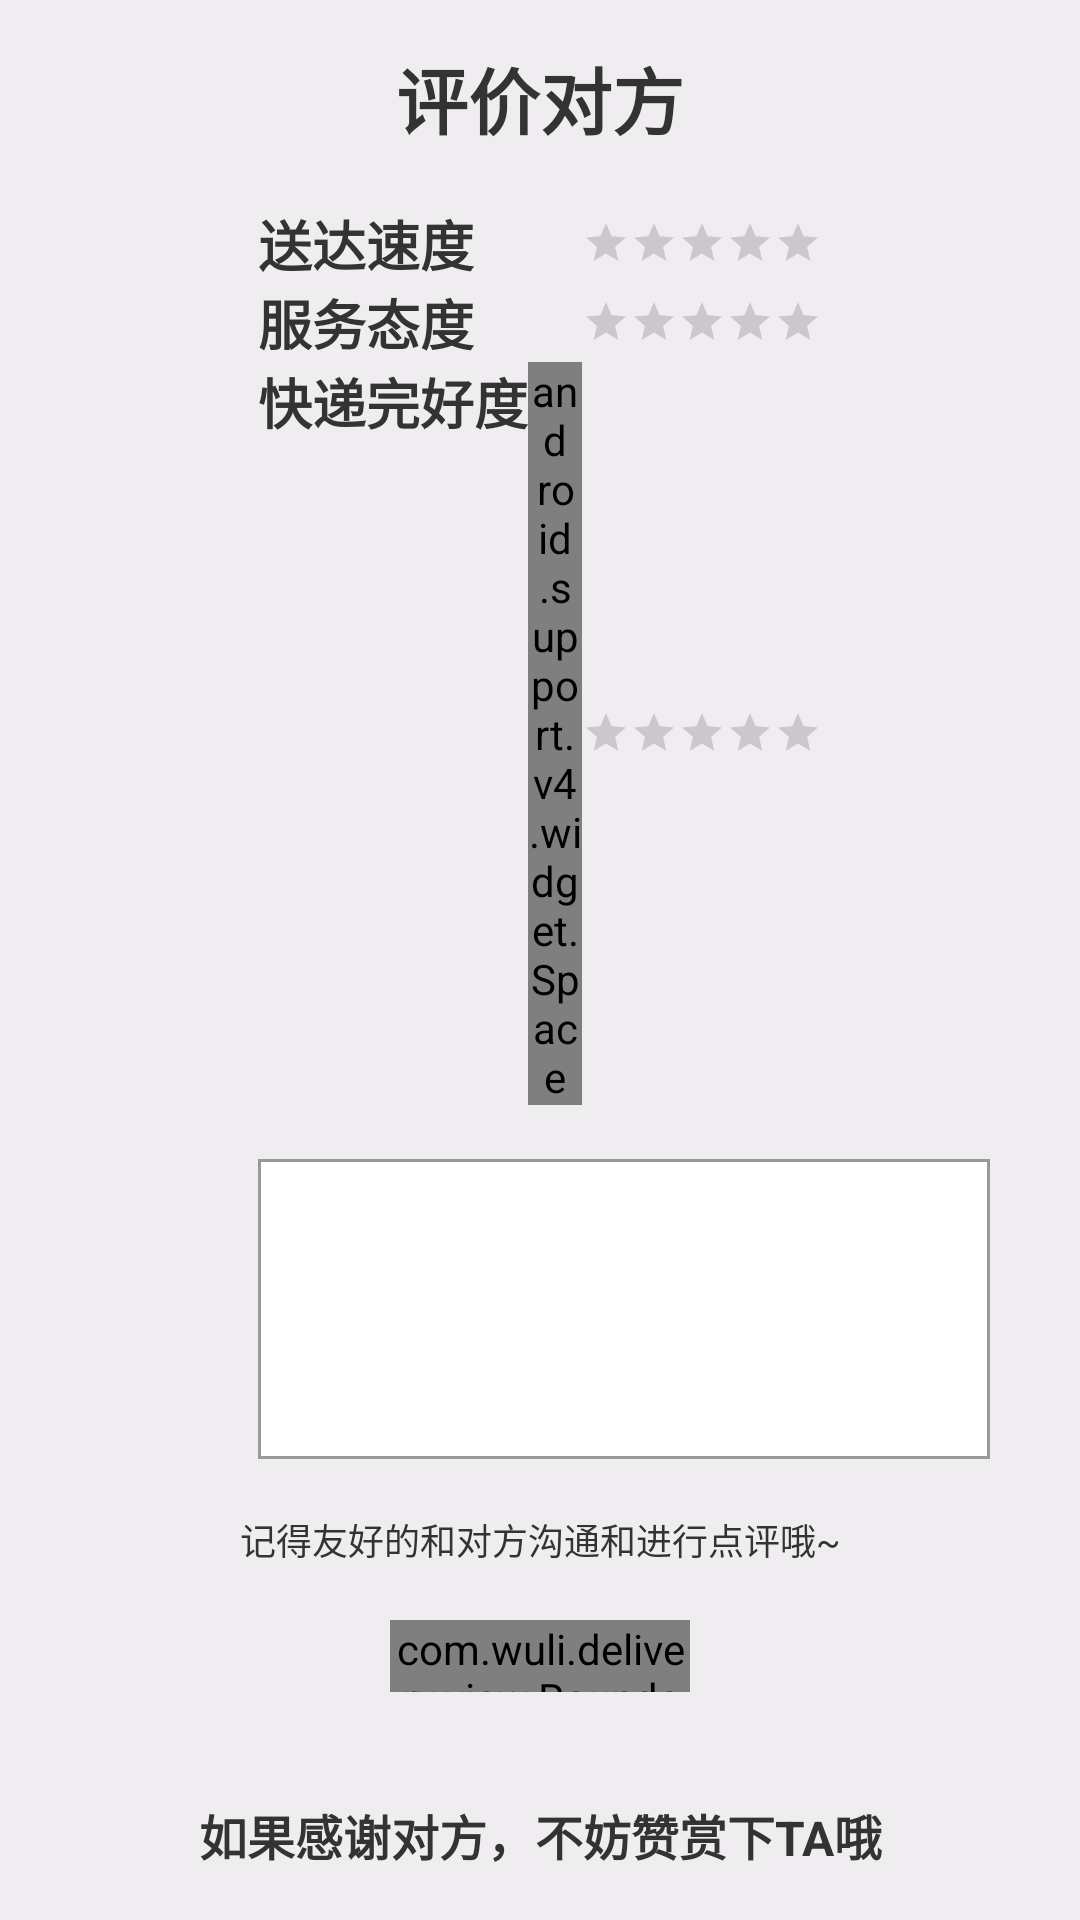

Reconstruct the res/layout file that produces this screen, plus the resources it refers to.
<!-- AndroidManifest.xml: application theme AppTheme -->
<!-- res/layout/dialog_fragment_appraise.xml -->
<?xml version="1.0" encoding="utf-8"?>
<RelativeLayout xmlns:android="http://schemas.android.com/apk/res/android"
    xmlns:app="http://schemas.android.com/apk/res-auto"
    android:layout_width="match_parent"
    android:layout_height="match_parent"
    android:background="#F0EDF0"
    android:orientation="vertical"
    android:padding="15dp">

    <TextView
        android:id="@+id/tv_title"
        style="@style/Text_333.24"
        android:layout_centerHorizontal="true"
        android:text="评价对方"
        android:textSize="24sp"
        android:textStyle="bold" />

    <LinearLayout
        android:id="@+id/layout_delivery_speed"
        android:layout_width="wrap_content"
        android:layout_height="wrap_content"
        android:layout_below="@id/tv_title"
        android:layout_centerHorizontal="true"
        android:layout_marginTop="18dp"
        android:orientation="horizontal">

        <TextView
            style="@style/Text_333.24"
            android:text="送达速度"
            android:textSize="18sp"
            android:textStyle="bold" />

        <RatingBar
            style="@style/Widget.AppCompat.RatingBar.Small"
            android:layout_width="wrap_content"
            android:layout_height="wrap_content"
            android:layout_gravity="center_vertical"
            android:layout_marginLeft="36dp" />
    </LinearLayout>

    <LinearLayout
        android:id="@+id/layout_service_attitude"
        android:layout_width="wrap_content"
        android:layout_height="wrap_content"
        android:layout_below="@id/layout_delivery_speed"
        android:layout_centerHorizontal="true"
        android:orientation="horizontal">

        <TextView
            android:id="@+id/tv_service_attitude"
            style="@style/Text_333.24"
            android:text="服务态度"
            android:textSize="18sp"
            android:textStyle="bold" />

        <RatingBar
            style="@style/Widget.AppCompat.RatingBar.Small"
            android:layout_width="wrap_content"
            android:layout_height="wrap_content"
            android:layout_gravity="center_vertical"
            android:layout_marginLeft="36dp" />
    </LinearLayout>

    <LinearLayout
        android:id="@+id/layout_expressage_excellent"
        android:layout_width="wrap_content"
        android:layout_height="wrap_content"
        android:layout_alignLeft="@id/layout_service_attitude"
        android:layout_alignRight="@id/layout_service_attitude"
        android:layout_below="@id/layout_service_attitude"
        android:layout_centerHorizontal="true"
        android:orientation="horizontal">

        <TextView
            style="@style/Text_333.24"
            android:layout_below="@id/layout_service_attitude"
            android:text="快递完好度"
            android:textSize="18sp"
            android:textStyle="bold" />

        <android.support.v4.widget.Space
            android:layout_width="0dp"
            android:layout_height="wrap_content"
            android:layout_weight="1" />

        <RatingBar
            style="@style/Widget.AppCompat.RatingBar.Small"
            android:layout_width="wrap_content"
            android:layout_height="wrap_content"
            android:layout_gravity="center_vertical" />
    </LinearLayout>

    <EditText
        android:id="@+id/et_appraise"
        android:layout_width="match_parent"
        android:layout_height="100dp"
        android:layout_alignLeft="@id/layout_expressage_excellent"
        android:layout_below="@id/layout_expressage_excellent"
        android:layout_centerHorizontal="true"
        android:layout_marginRight="15dp"
        android:layout_marginTop="18dp"
        android:background="@drawable/dialog_et_appraise_bg" />

    <TextView
        android:id="@+id/tv_appraise_info"
        style="@style/Text_333.24"
        android:layout_below="@id/et_appraise"
        android:layout_centerHorizontal="true"
        android:layout_marginTop="18dp"
        android:text="记得友好的和对方沟通和进行点评哦~" />

    <com.wuli.delivery.view.RoundedTextView
        android:id="@+id/rtv_confirm"
        android:layout_width="100dp"
        android:layout_height="24dp"
        android:layout_below="@id/tv_appraise_info"
        android:layout_centerHorizontal="true"
        android:layout_marginTop="18dp"
        android:gravity="center"
        android:text="确认"
        android:textSize="18sp"
        app:rtv_background_color="@color/color_a19d9f"
        app:rtv_border_color="@color/color_b2d9d4"
        app:rtv_corner_radius="8dp" />

    <TextView
        android:id="@+id/tv_appreciate_info"
        style="@style/Text_333.24"
        android:layout_below="@id/rtv_confirm"
        android:layout_centerHorizontal="true"
        android:layout_marginTop="36dp"
        android:text="如果感谢对方，不妨赞赏下TA哦"
        android:textSize="16sp"
        android:textStyle="bold" />

    <com.wuli.delivery.view.RoundedTextView
        android:id="@+id/rtv_appreciate"
        android:layout_width="72dp"
        android:layout_height="wrap_content"
        android:layout_below="@id/tv_appreciate_info"
        android:layout_centerHorizontal="true"
        android:layout_marginTop="8dp"
        android:gravity="center"
        android:paddingBottom="3dp"
        android:paddingLeft="6dp"
        android:paddingRight="6dp"
        android:paddingTop="3dp"
        android:text="赞赏"
        app:rtv_background_color="@color/color_e9c3c5"
        app:rtv_border_color="@color/color_b2d9d4"
        app:rtv_corner_radius="8dp" />


</RelativeLayout>
<!-- resources referenced by this layout -->
<resources>
  <color name="color_a19d9f">#A19D9F</color>
  <color name="color_b2d9d4">#B2D9D4</color>
  <color name="color_e9c3c5">#E9C3C5</color>
  <!-- drawable dialog_et_appraise_bg (drawable) -->
  <?xml version="1.0" encoding="utf-8"?>
  <shape xmlns:android="http://schemas.android.com/apk/res/android"
      android:shape="rectangle">
      <solid android:color="@color/color_white" />
      <corners android:radius="0dp" />
      <stroke
          android:width="1dp"
          android:color="@color/color_999999" />
  </shape>
  <style name="Text_333.24" parent="Text_333">
          <item name="android:textSize">12sp</item>
      </style>
  <style name="AppTheme" parent="AppBaseTheme">
          
          <item name="windowActionBar">false</item>
          <item name="windowNoTitle">true</item>
          <item name="android:windowBackground">@color/color_white</item>
          <item name="android:windowContentOverlay">@null</item>
      </style>
  <color name="color_white">#ffffff</color>
  <color name="color_999999">#999999</color>
  <style name="Text_333">
          <item name="android:layout_width">wrap_content</item>
          <item name="android:layout_height">wrap_content</item>
          <item name="android:gravity">center</item>
          <item name="android:textColor">#333333</item>
      </style>
  <style name="AppBaseTheme" parent="Theme.AppCompat.Light">
          
      </style>
</resources>
